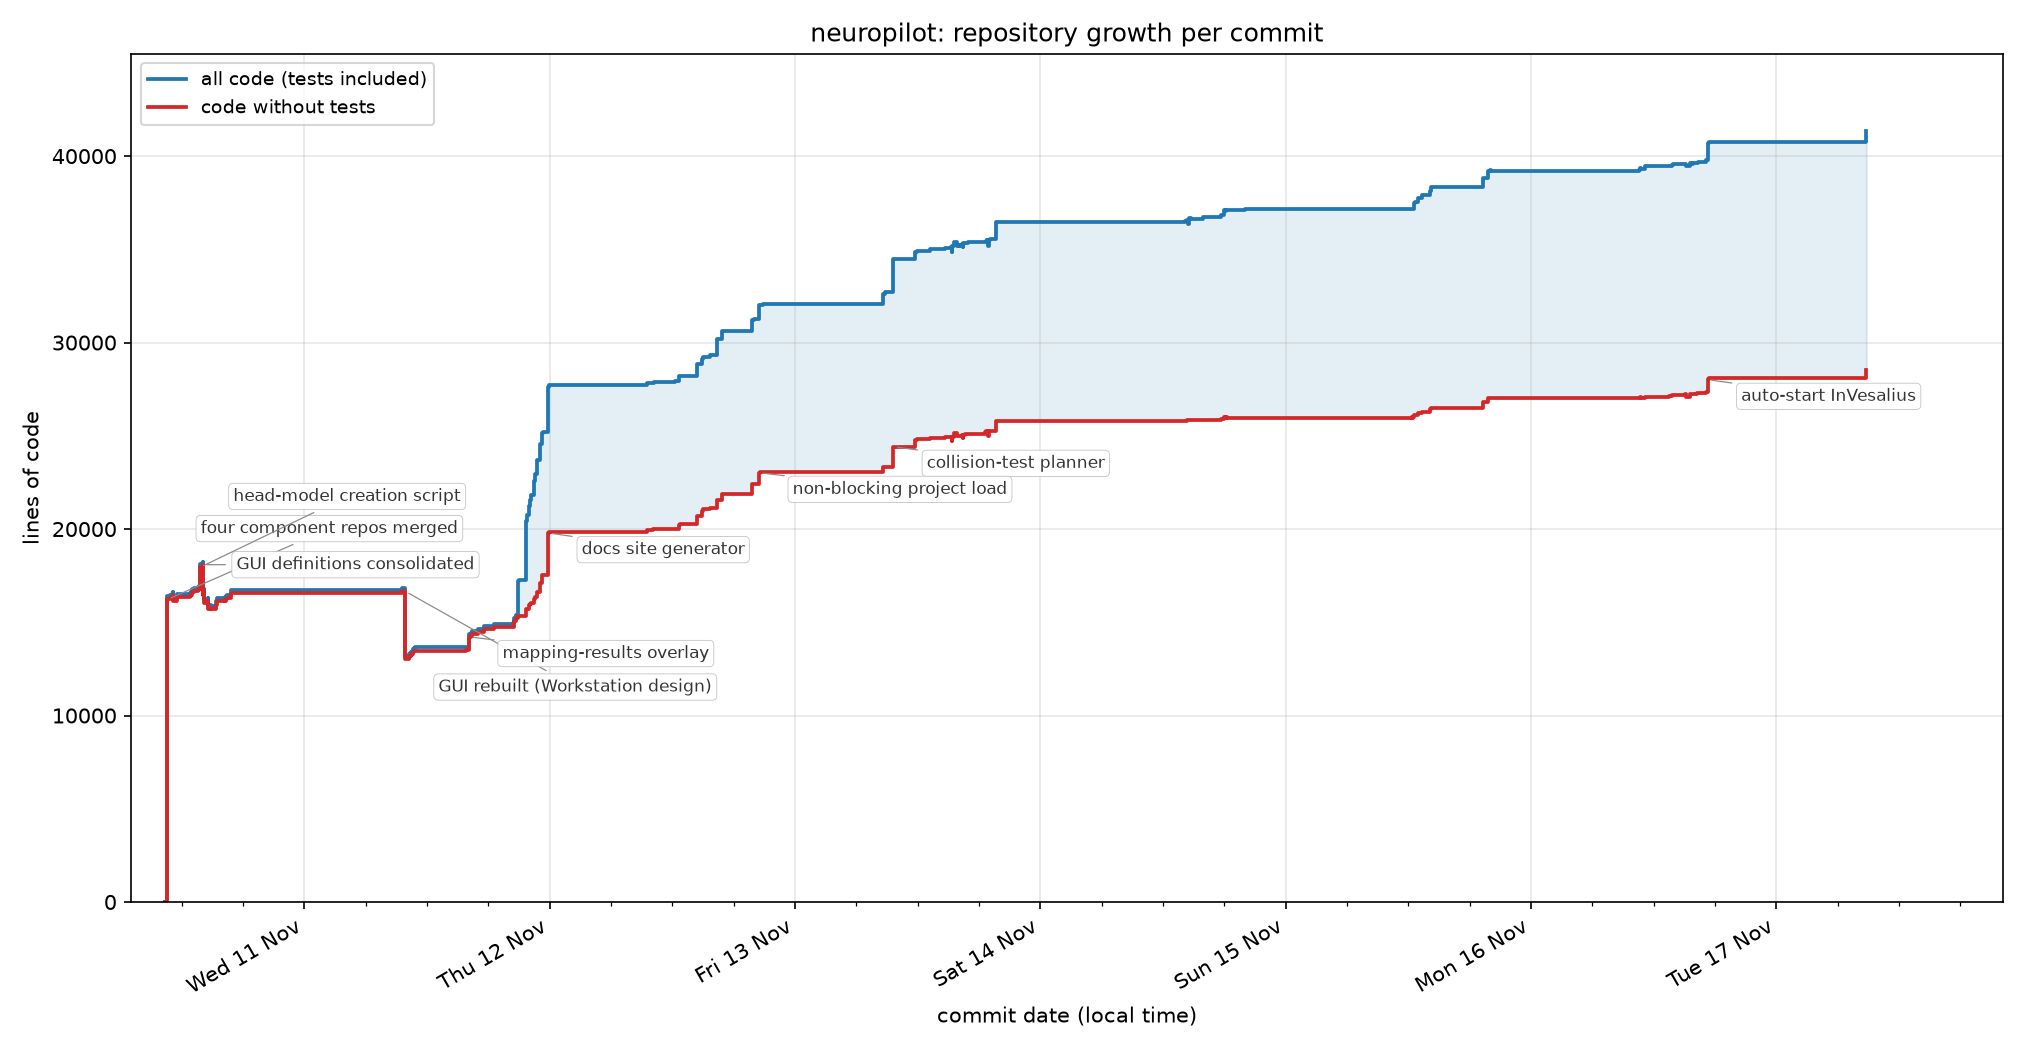

Values plotted in this chart, from the file beside it:
commit_time, loc_all, loc_without_tests
2026-11-10 10:25:06, 0, 0
2026-11-10 10:36:27, 16397, 16227
2026-11-10 10:39:05, 16397, 16227
2026-11-10 10:39:40, 16397, 16227
2026-11-10 10:43:00, 16397, 16227
2026-11-10 10:44:55, 16397, 16227
2026-11-10 10:45:27, 16397, 16227
2026-11-10 10:50:09, 16478, 16308
2026-11-10 10:51:16, 16478, 16308
2026-11-10 10:52:28, 16478, 16308
2026-11-10 10:57:05, 16478, 16308
2026-11-10 11:00:43, 16520, 16350
2026-11-10 11:01:48, 16520, 16350
2026-11-10 11:04:58, 16543, 16373
2026-11-10 11:08:16, 16544, 16374
2026-11-10 11:08:29, 16544, 16374
2026-11-10 11:09:35, 16612, 16442
2026-11-10 11:09:43, 16546, 16376
2026-11-10 11:10:02, 16331, 16161
2026-11-10 11:10:21, 16331, 16161
2026-11-10 11:10:30, 16331, 16161
2026-11-10 11:12:48, 16331, 16161
2026-11-10 11:13:28, 16331, 16161
2026-11-10 11:14:17, 16331, 16161
2026-11-10 11:14:53, 16331, 16161
2026-11-10 11:15:44, 16331, 16161
2026-11-10 11:30:55, 16531, 16361
2026-11-10 11:31:43, 16531, 16361
2026-11-10 11:32:31, 16531, 16361
2026-11-10 11:33:26, 16531, 16361
2026-11-10 12:46:02, 16531, 16361
2026-11-10 12:48:25, 16595, 16425
2026-11-10 12:52:24, 16616, 16446
2026-11-10 12:53:06, 16616, 16446
2026-11-10 12:53:46, 16616, 16446
2026-11-10 12:58:27, 16725, 16555
2026-11-10 13:00:07, 16725, 16555
2026-11-10 13:01:24, 16740, 16570
2026-11-10 13:02:00, 16774, 16604
2026-11-10 13:03:57, 16775, 16605
2026-11-10 13:11:37, 16780, 16610
2026-11-10 13:13:50, 16786, 16616
2026-11-10 13:15:13, 16823, 16653
2026-11-10 13:31:00, 16856, 16686
2026-11-10 13:33:37, 16880, 16710
2026-11-10 13:34:28, 16880, 16710
2026-11-10 13:35:08, 16880, 16710
2026-11-10 13:36:17, 16887, 16717
2026-11-10 13:37:17, 16893, 16723
2026-11-10 13:37:56, 16893, 16723
2026-11-10 13:38:44, 16918, 16748
2026-11-10 13:42:53, 16956, 16786
2026-11-10 13:44:20, 16971, 16801
2026-11-10 13:45:46, 16995, 16825
2026-11-10 13:48:06, 18119, 17949
2026-11-10 13:55:16, 18123, 17953
2026-11-10 13:58:48, 18144, 17974
2026-11-10 14:01:04, 18170, 18000
2026-11-10 14:01:14, 18170, 18000
2026-11-10 14:02:10, 18178, 18008
... 288 more rows
